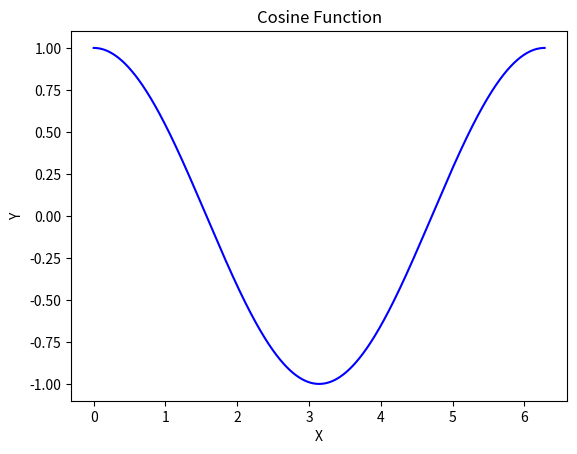

Write the Python code that produced this figure.
import numpy as np
import matplotlib.pyplot as plt

# Generate data
x = np.linspace(0, 2*np.pi, 1000)
y = np.cos(x)

# Create a 2D plot for the cosine function
plt.figure()
plt.plot(x, y, color='blue')
plt.xlabel('X')
plt.ylabel('Y')
plt.title('Cosine Function')
plt.show()
